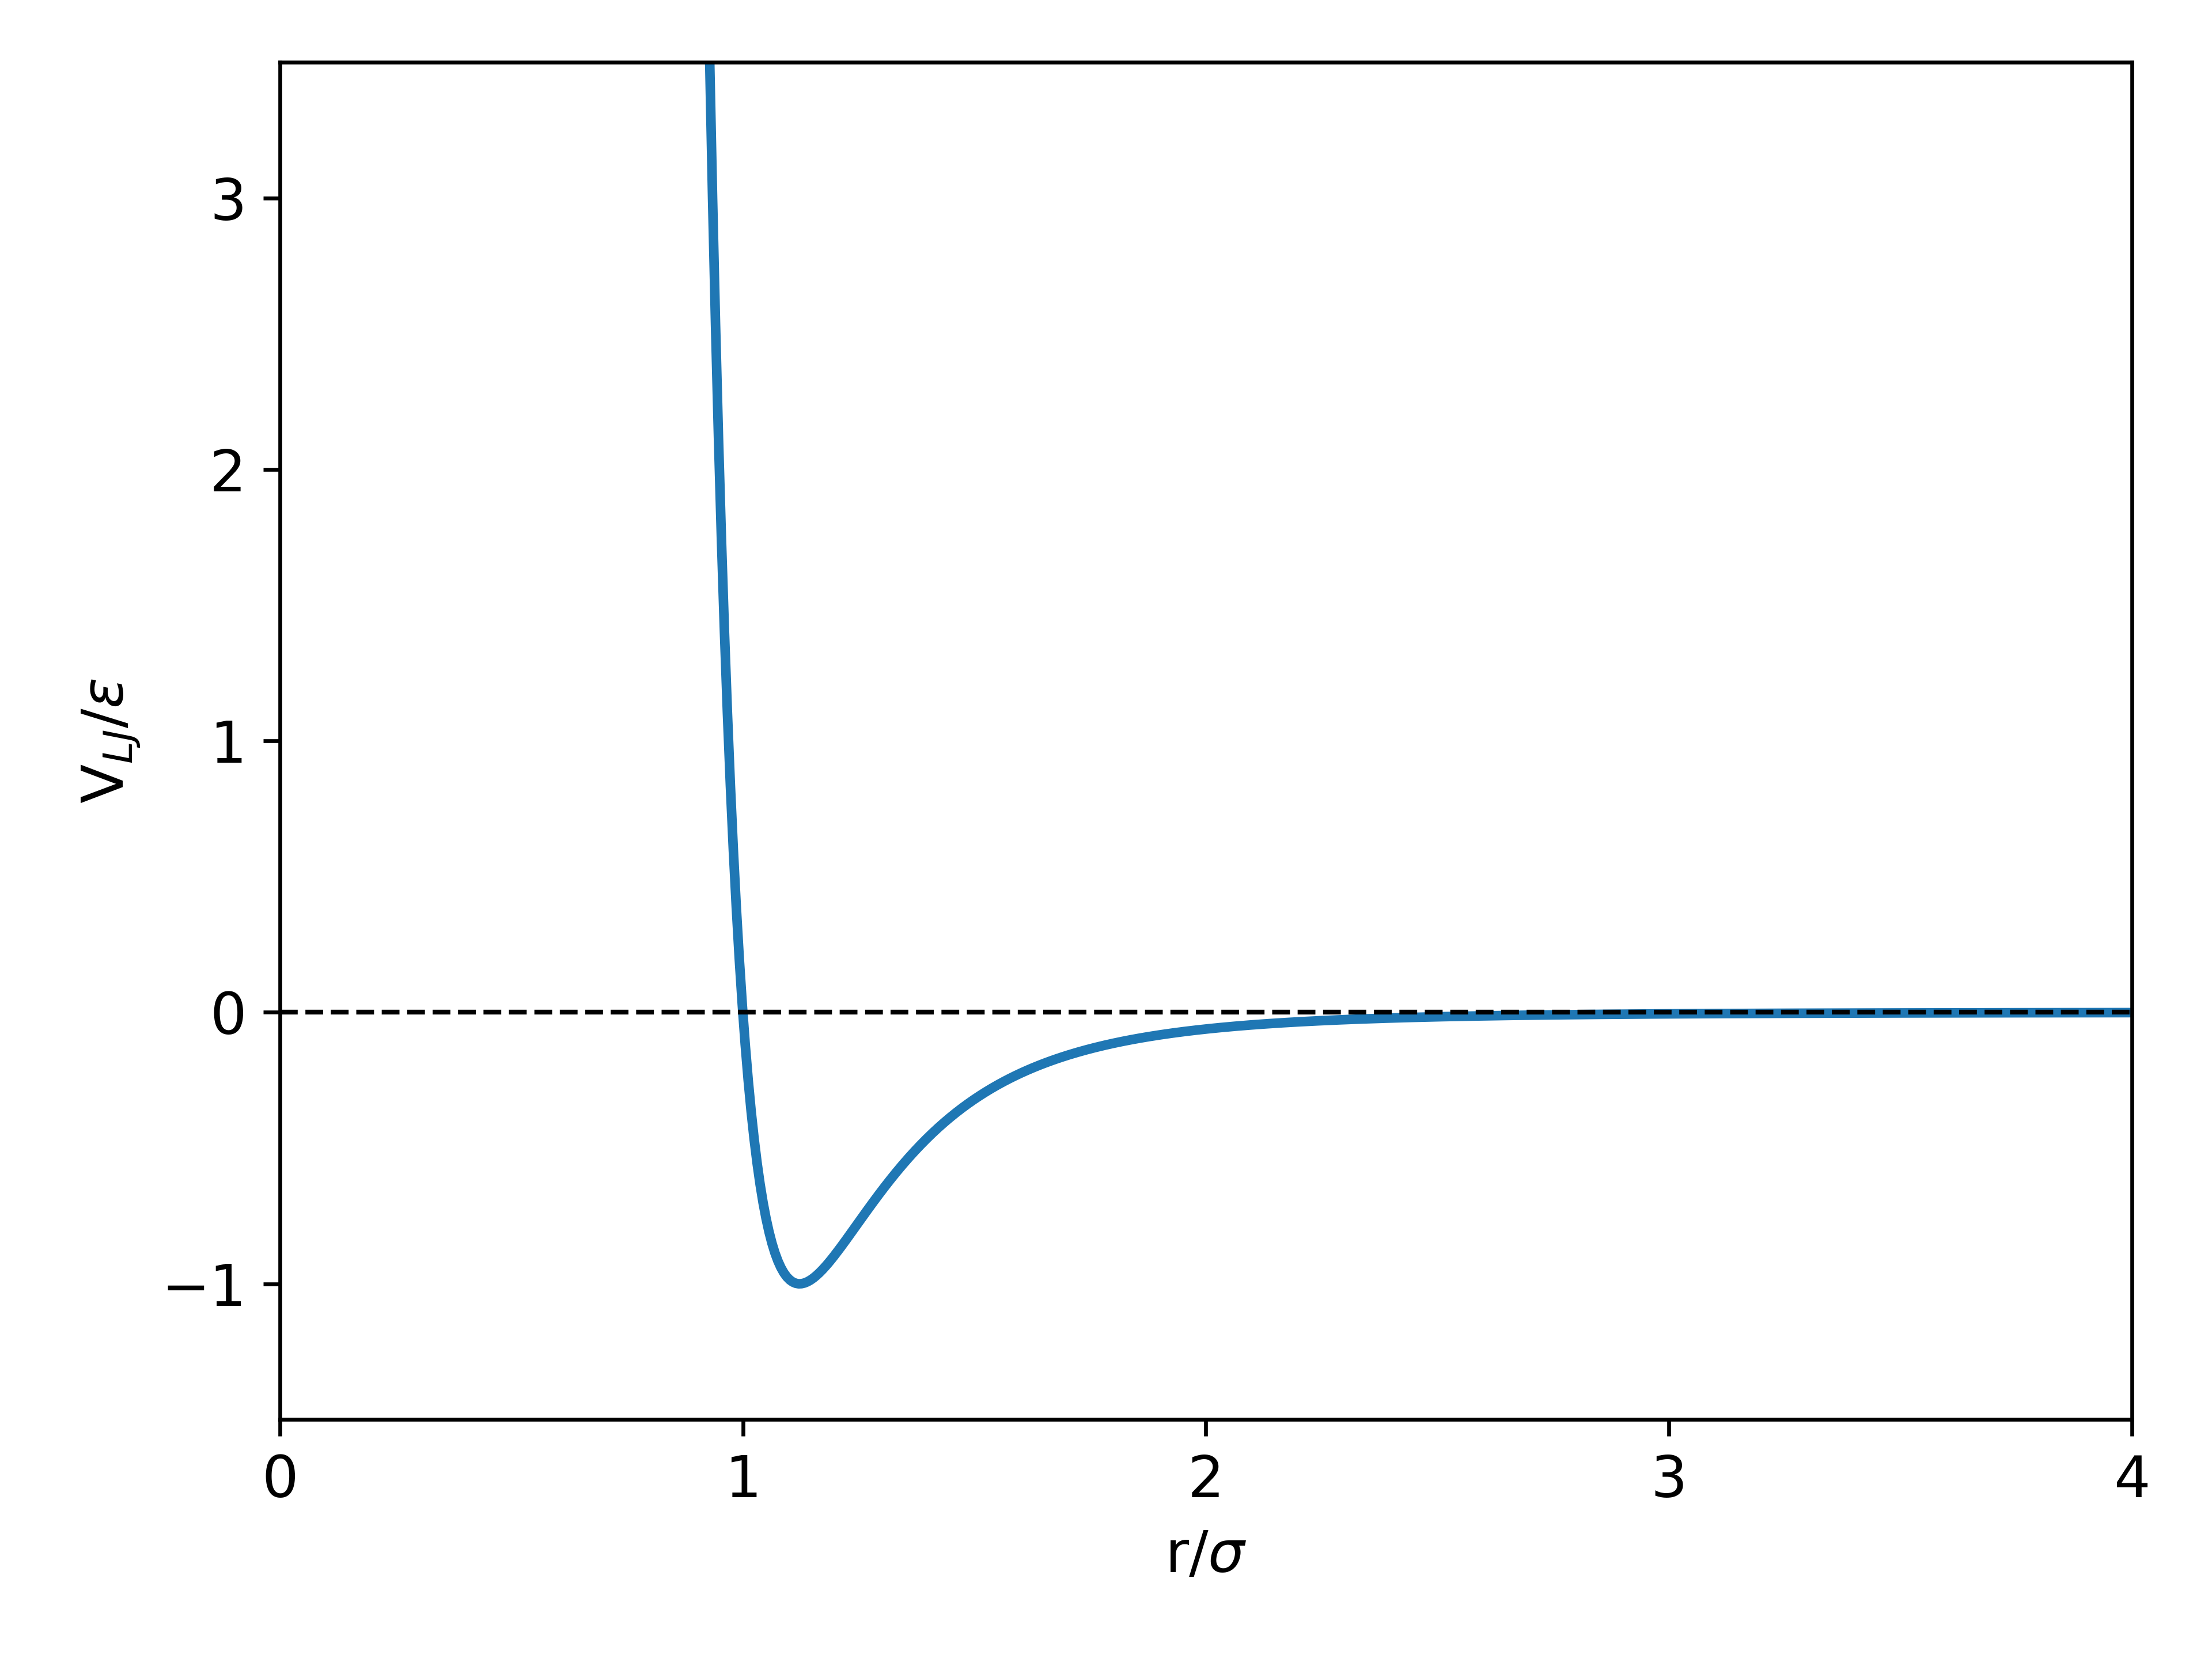

Generate this figure with Python:
#!/usr/bin/env python
# -*- coding: utf-8 -*-

# Copyright (c) 2024, Francisco Fernandez
# License: CC BY-SA 4.0
#   https://github.com/fernandezfran/thesis/blob/main/LICENSE
import matplotlib.pyplot as plt
import numpy as np

x = np.linspace(0.8, 4, 500)

xinv6 = 1 / x ** 6
xinv12 = 1 / x ** 12
lj = 4 * (xinv12 - xinv6)

plt.rcParams.update({"font.size": 12})

plt.xticks([0, 1, 2, 3, 4])
plt.xlim((0, 4))
plt.ylim((-1.5, 3.5))
plt.xlabel(r"r/$\sigma$")
plt.ylabel(r"V$_{LJ}$/$\varepsilon$")

plt.axhline(y=0, color="k", linestyle="--", linewidth=1)
plt.plot(x, lj, linewidth=2)

plt.savefig("lj.png", dpi=600)
